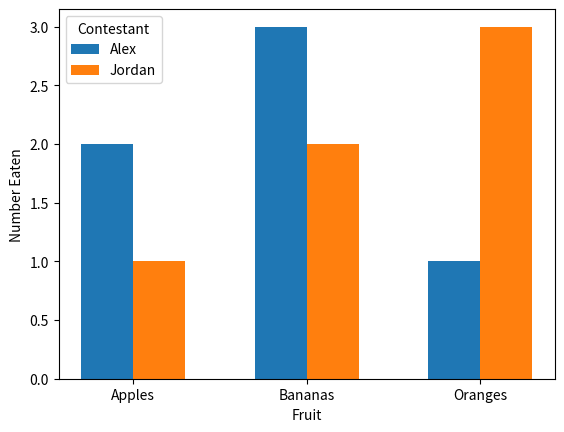

Reproduce this figure in Python.
import matplotlib.pyplot as plt
import pandas as pd
import numpy as np

df = pd.DataFrame(
    {
        "Fruit": ["Apples", "Oranges", "Bananas", "Apples", "Oranges", "Bananas"],
        "Contestant": ["Alex", "Alex", "Alex", "Jordan", "Jordan", "Jordan"],
        "Number Eaten": [2, 1, 3, 1, 3, 2],
    }
)
df2 = df.pivot_table(index="Fruit", columns="Contestant", values="Number Eaten")

x = np.arange(3)
width = 0.3

fig, ax = plt.subplots()
ax.bar(x - width / 2, df2["Alex"], width, label="Alex")
ax.bar(x + width / 2, df2["Jordan"], width, label="Jordan")

ax.set_ylabel("Number Eaten")
ax.set_xlabel("Fruit")
ax.legend(title="Contestant")
ax.set_xticks(x, df2.index)
